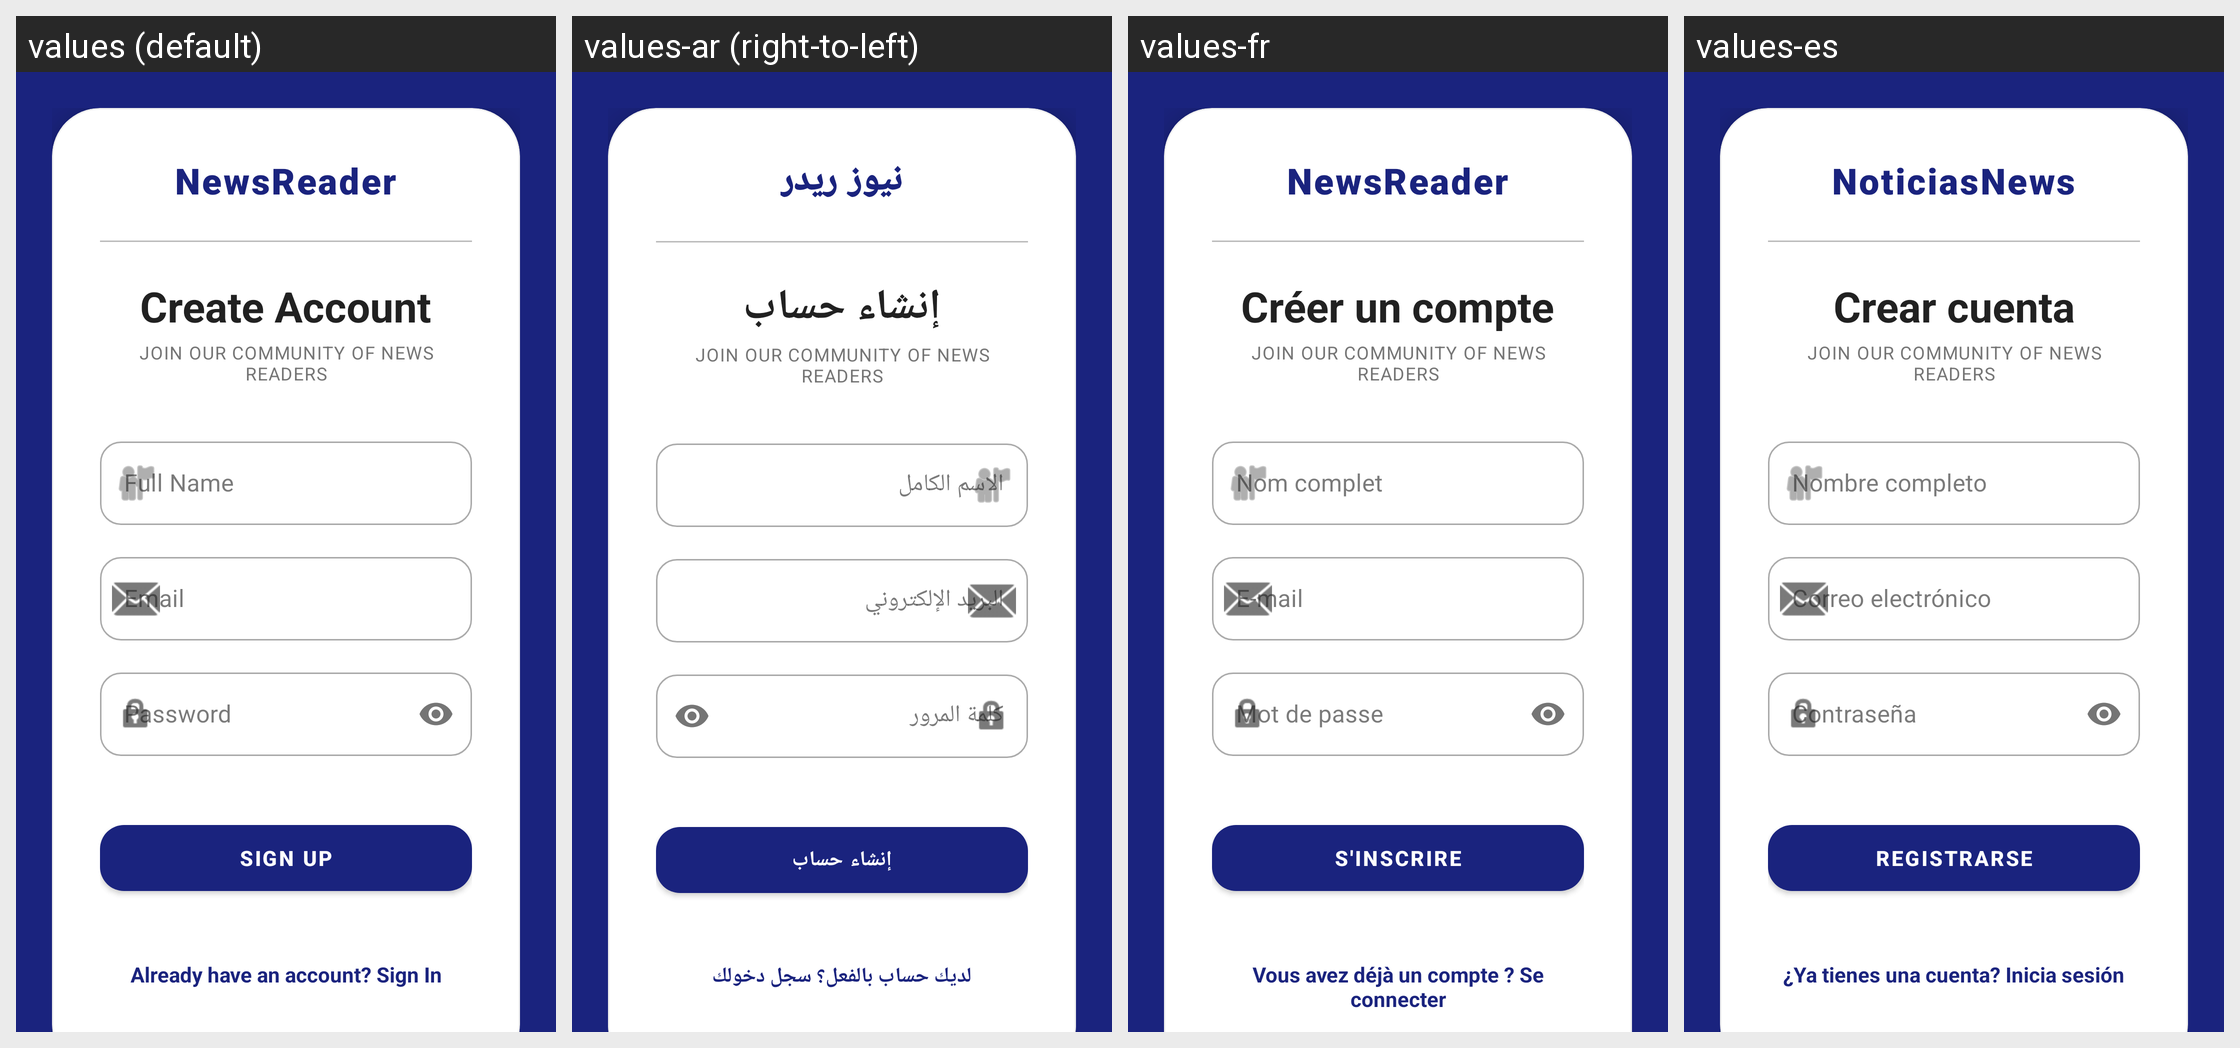

Here is an Android app screen in its default locale and in the app's own translations. Write out the translated-string differences for the strings that appear on this screen.
Android screen res/layout/activity_sign_up.xml rendered under 4 locales, left to right: values (default), values-ar (right-to-left), values-fr, values-es. Device: Nexus 5 (rendered at 1080×1920; each locale shown at half size, 540×960, under a caption strip naming it); theme Theme.NewsReader.
Strings drawn on this screen, with the default value and each locale's value (text and hints the layout hard-codes, and strings that could not be matched under every locale, appear in the picture but are not listed):

app_name
  values: NewsReader
  values-ar: نيوز ريدر
  values-fr: NewsReader
  values-es: NoticiasNews

create_account
  values: Create Account
  values-ar: إنشاء حساب
  values-fr: Créer un compte
  values-es: Crear cuenta

full_name
  values: Full Name
  values-ar: الاسم الكامل
  values-fr: Nom complet
  values-es: Nombre completo

email
  values: Email
  values-ar: البريد الإلكتروني
  values-fr: E-mail
  values-es: Correo electrónico

password
  values: Password
  values-ar: كلمة المرور
  values-fr: Mot de passe
  values-es: Contraseña

sign_up
  values: Sign Up
  values-ar: إنشاء حساب
  values-fr: S'inscrire
  values-es: Registrarse

already_have_account
  values: Already have an account? Sign In
  values-ar: لديك حساب بالفعل؟ سجل دخولك
  values-fr: Vous avez déjà un compte ? Se connecter
  values-es: ¿Ya tienes una cuenta? Inicia sesión
